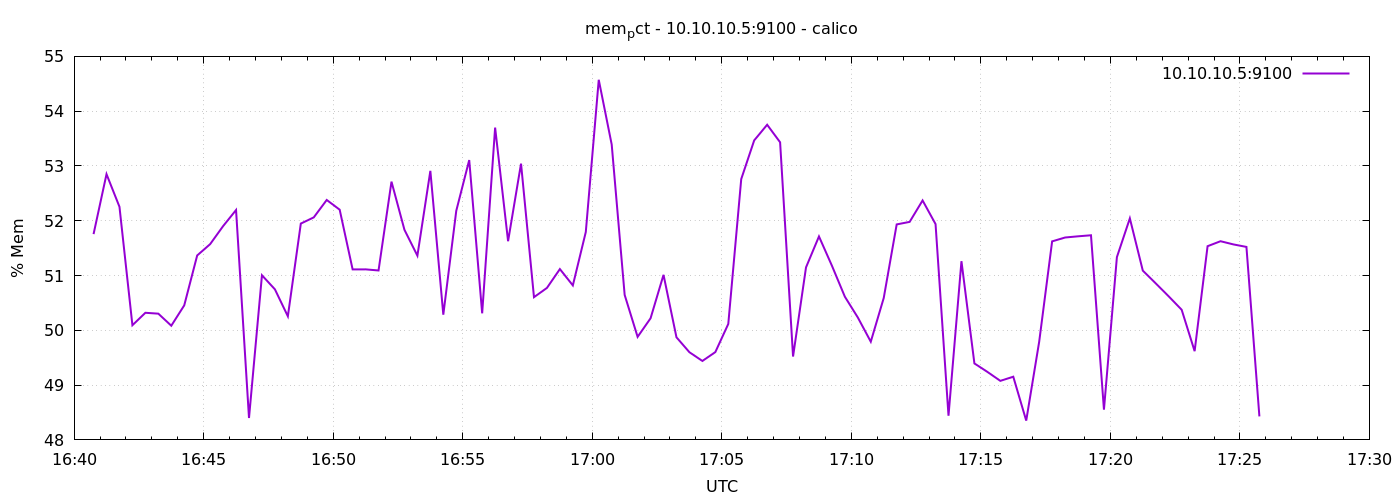

Data behind this chart, as committed beside it:
1776789645	51.756068608820996
1776789675	52.85
1776789705	52.25
1776789735	50.09
1776789765	50.32
1776789795	50.3
1776789825	50.08
1776789855	50.46
1776789885	51.37
1776789915	51.57
1776789945	51.9
1776789975	52.2
1776790005	48.4
1776790035	51
1776790065	50.75
1776790095	50.26
1776790125	51.95
1776790155	52.06
1776790185	52.38
1776790215	52.2
1776790245	51.11
1776790275	51.11
1776790305	51.09
1776790335	52.71
1776790365	51.83
1776790395	51.36
1776790425	52.91
1776790455	50.29
1776790485	52.18
1776790515	53.11
1776790545	50.31
1776790575	53.7
1776790605	51.63
1776790635	53.04
1776790665	50.61
1776790695	50.77
1776790725	51.12
1776790755	50.82
1776790785	51.79
1776790815	54.57
1776790845	53.39
1776790875	50.65
1776790905	49.88
1776790935	50.22
1776790965	51.01
1776790995	49.87
1776791025	49.6
1776791055	49.44
1776791085	49.6
1776791115	50.12
1776791145	52.76
1776791175	53.47
1776791205	53.75
1776791235	53.43
1776791265	49.52
1776791295	51.15
1776791325	51.71
1776791355	51.18
1776791385	50.61
1776791415	50.23
1776791445	49.79
... 30 more rows
